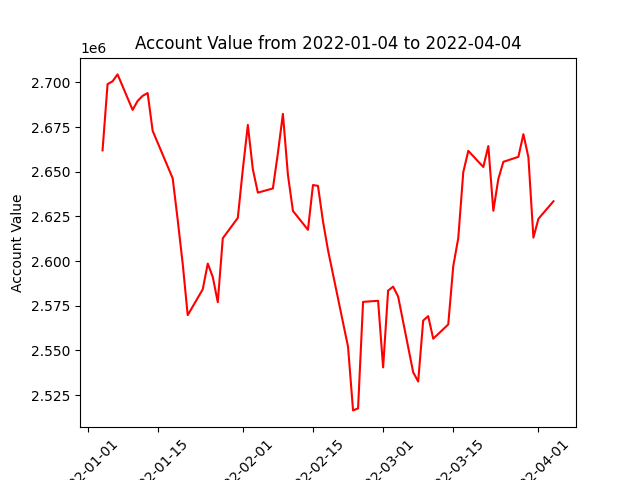

Values plotted in this chart, from the file beside it:
datadate, account_value
20220104, 2661959
20220105, 2699012
20220106, 2700664
20220107, 2704507
20220110, 2684621
20220111, 2689640
20220112, 2692503
20220113, 2694060
20220114, 2672934
20220118, 2646333
20220119, 2623058
20220120, 2598469
20220121, 2569710
20220124, 2584201
20220125, 2598580
20220126, 2591094
20220127, 2576968
20220128, 2612780
20220131, 2624160
20220201, 2651373
20220202, 2676201
20220203, 2651388
20220204, 2638314
20220207, 2640644
20220208, 2660434
20220209, 2682415
20220210, 2648258
20220211, 2628083
20220214, 2617509
20220215, 2642563
20220216, 2642110
20220217, 2622193
20220218, 2606113
20220222, 2552014
20220223, 2516389
20220224, 2517507
20220225, 2577157
20220228, 2577754
20220301, 2540461
20220302, 2583471
20220303, 2585675
20220304, 2580098
20220307, 2537765
20220308, 2532560
20220309, 2566702
20220310, 2569172
20220311, 2556536
20220314, 2564505
20220315, 2597125
20220316, 2612838
20220317, 2649758
20220318, 2661689
20220321, 2652667
20220322, 2664378
20220323, 2628174
20220324, 2646002
20220325, 2655569
20220328, 2658345
20220329, 2671054
20220330, 2658116
... 3 more rows
